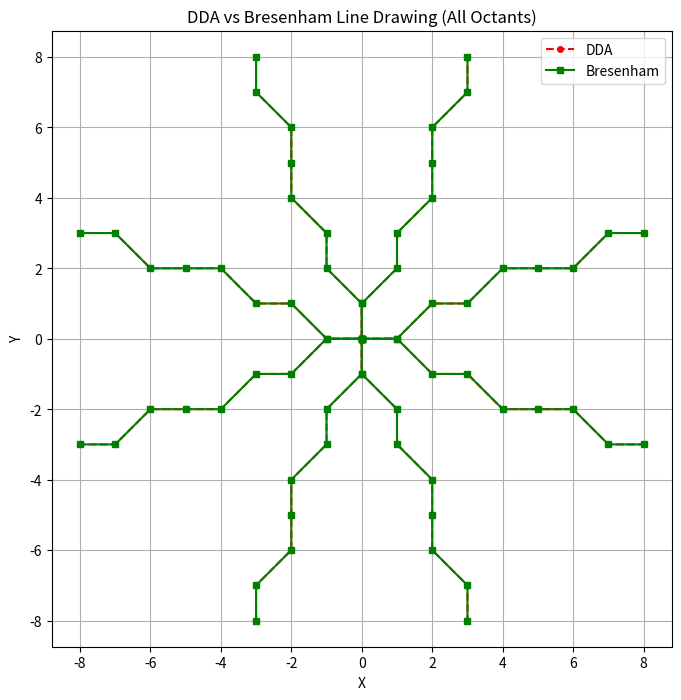

Python code for this plot:
import matplotlib.pyplot as plt

# -------- DDA Algorithm --------
def dda_line(x1, y1, x2, y2):
    xes, yes = [], []

    dx = x2 - x1
    dy = y2 - y1

    steps = int(max(abs(dx), abs(dy)))
    x_inc = dx / steps
    y_inc = dy / steps

    x, y = x1, y1
    for _ in range(steps + 1):
        xes.append(round(x))
        yes.append(round(y))
        x += x_inc
        y += y_inc

    return xes, yes


# -------- Bresenham Algorithm --------
def bresenham_line(x1, y1, x2, y2):
    xes, yes = [], []

    dx = abs(x2 - x1)
    dy = abs(y2 - y1)

    sx = 1 if x2 >= x1 else -1
    sy = 1 if y2 >= y1 else -1

    x, y = x1, y1

    if dx >= dy:
        p = 2 * dy - dx
        for _ in range(dx + 1):
            xes.append(x)
            yes.append(y)
            x += sx
            if p >= 0:
                y += sy
                p += 2 * dy - 2 * dx
            else:
                p += 2 * dy
    else:
        p = 2 * dx - dy
        for _ in range(dy + 1):
            xes.append(x)
            yes.append(y)
            y += sy
            if p >= 0:
                x += sx
                p += 2 * dx - 2 * dy
            else:
                p += 2 * dx

    return xes, yes


# -------- Octant Lines --------
lines = [
    (0, 0, 8, 3),     # Octant 1
    (0, 0, 3, 8),     # Octant 2
    (0, 0, -3, 8),    # Octant 3
    (0, 0, -8, 3),    # Octant 4
    (0, 0, -8, -3),   # Octant 5
    (0, 0, -3, -8),   # Octant 6
    (0, 0, 3, -8),    # Octant 7
    (0, 0, 8, -3),    # Octant 8
]

# -------- Plot on Single Graph --------
plt.figure(figsize=(8, 8))

for x1, y1, x2, y2 in lines:
    xd, yd = dda_line(x1, y1, x2, y2)
    xb, yb = bresenham_line(x1, y1, x2, y2)

    plt.plot(xd, yd, 'r--o', markersize=4, label='DDA' if (x2, y2) == (8, 3) else "")
    plt.plot(xb, yb, 'g-s', markersize=4, label='Bresenham' if (x2, y2) == (8, 3) else "")

plt.title("DDA vs Bresenham Line Drawing (All Octants)")
plt.xlabel("X")
plt.ylabel("Y")
plt.grid(True)
plt.axis('equal')
plt.legend()
plt.show()
